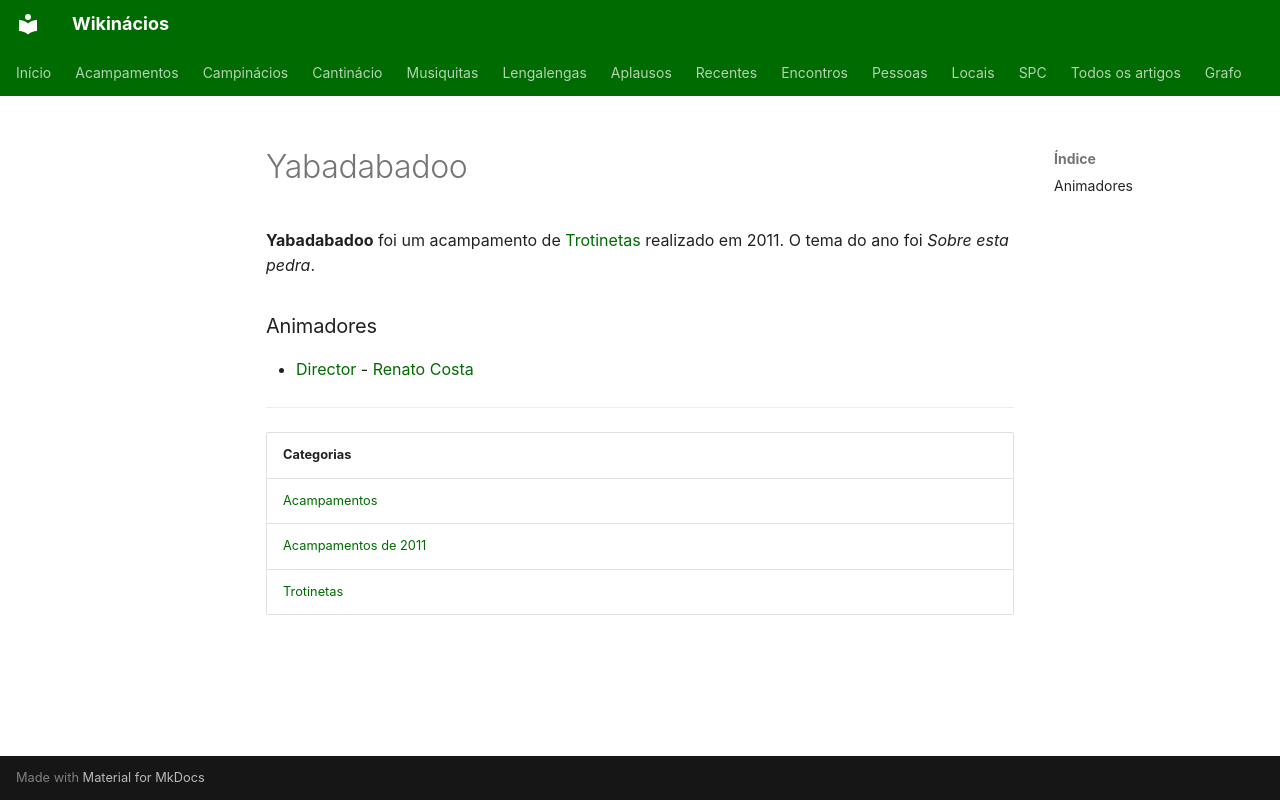

repository: neteinstein/Campinacios · page: Acampamentos/2011/Yabadabadoo.html · generator: mkdocs

# Yabadabadoo

**Yabadabadoo** foi um acampamento de [Trotinetas](../../Categorias/Trotinetas.md) realizado em 2011. O tema do ano foi *Sobre esta pedra*.

### Animadores

- [Director](../../Cargos/Director.md) - [Renato Costa](../../Pessoas/R/Renato%20Costa.md)

---

| Categorias |
| --- |
| [Acampamentos](../../Categorias/Acampamentos.md) |
| [Acampamentos de 2011](../../Categorias/Acampamentos%20de%202011.md) |
| [Trotinetas](../../Categorias/Trotinetas.md) |
